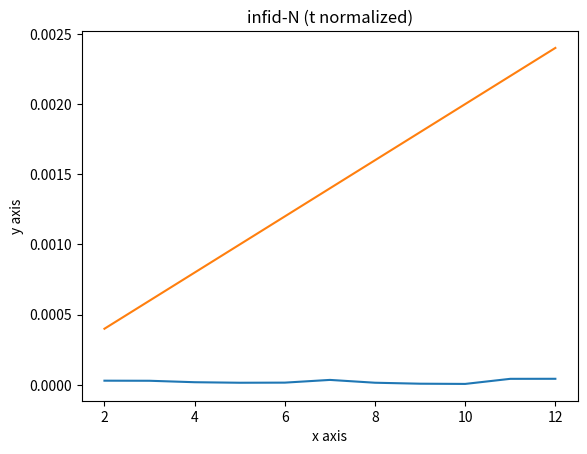

Reproduce this figure in Python.
import matplotlib.pyplot as plt
#by default, .plot has line, not mark;.scatter has mark not line
N = [2,3,4,5,6,7,8,9,10,11,12]
heating_error = [0.004497865787334798,0.007936377532300032,0.005723306241093851,0.0045856509409013535,0.006050634291640988,0.017035091592401685,0.008318783619748582,0.004568849766719119,0.003949038258522886,0.03109336752259062,0.033921590429074944]
my_bound = [0.018103753598240485,]
tau = [150,270,300,300,375,480,540,540,570,720,780]
plt.plot(N,[heating_error[i]/tau[i] for i in range(len(heating_error))],label = 'numerical result')
plt.plot(N,[2*N[i]*1e2*1e-6 for i in range(len(heating_error))],label = 'N$\Gamma t$')
#plt.plot(N,[8/3*(0.5*tau[i])**2*1e-6 for i in range(len(heating_error))],label = 'our new bound$')
plt.xlabel('x axis')
plt.ylabel('y axis')
plt.title('infid-N (t normalized)')
plt.show()